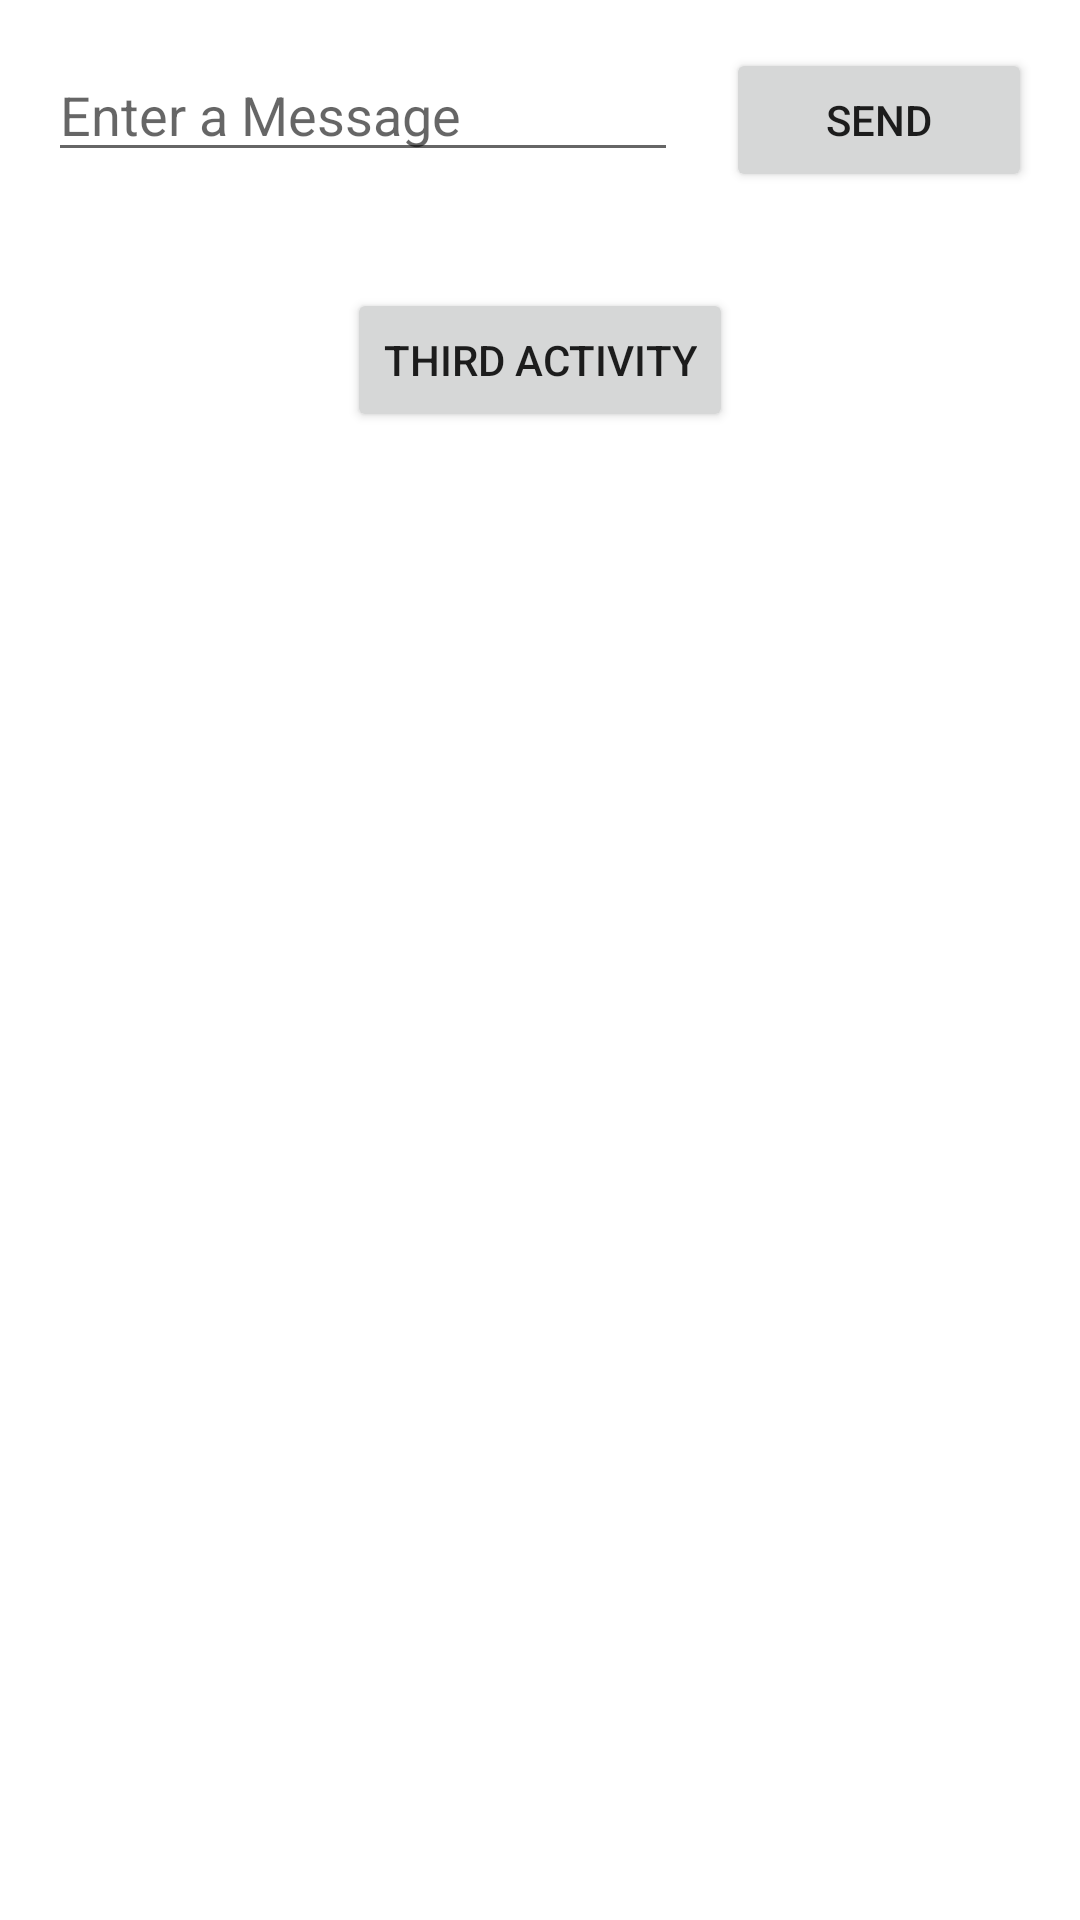

The Android layout XML behind this screen, and the referenced resources:
<!-- AndroidManifest.xml: application theme Theme.BMBFirstAndroidApp -->
<!-- res/layout/activity_main.xml -->
<?xml version="1.0" encoding="utf-8"?>
<androidx.constraintlayout.widget.ConstraintLayout xmlns:android="http://schemas.android.com/apk/res/android"
    xmlns:app="http://schemas.android.com/apk/res-auto"
    xmlns:tools="http://schemas.android.com/tools"
    android:layout_width="match_parent"
    android:layout_height="match_parent"
    tools:context=".MainActivity">

    <EditText
        android:id="@+id/editTextTextPersonName"
        android:layout_width="wrap_content"
        android:layout_height="wrap_content"
        android:layout_marginStart="16dp"
        android:layout_marginTop="16dp"
        android:ems="10"
        android:hint="@string/edit_message"
        android:inputType="textPersonName"
        app:layout_constraintEnd_toStartOf="@+id/button"
        app:layout_constraintHorizontal_bias="0.5"
        app:layout_constraintStart_toStartOf="parent"
        app:layout_constraintTop_toTopOf="parent" />

    <Button
        android:id="@+id/button"
        android:layout_width="0dp"
        android:layout_height="wrap_content"
        android:layout_marginStart="16dp"
        android:layout_marginEnd="16dp"
        android:onClick="sendMessage"
        android:text="@string/button_send"
        app:layout_constraintBaseline_toBaselineOf="@+id/editTextTextPersonName"
        app:layout_constraintEnd_toEndOf="parent"
        app:layout_constraintHorizontal_bias="0.5"
        app:layout_constraintStart_toEndOf="@+id/editTextTextPersonName" />

    <Button
        android:id="@+id/button2"
        android:layout_width="wrap_content"
        android:layout_height="wrap_content"
        android:layout_marginTop="32dp"
        android:onClick="goToThirdActivity"
        android:text="@string/new_activity_button"
        app:layout_constraintEnd_toEndOf="parent"
        app:layout_constraintStart_toStartOf="parent"
        app:layout_constraintTop_toBottomOf="@+id/button" />
</androidx.constraintlayout.widget.ConstraintLayout>
<!-- resources referenced by this layout -->
<resources>
  <string name="button_send">Send</string>
  <string name="edit_message">Enter a Message</string>
  <string name="new_activity_button">Third Activity</string>
  <style name="Theme.BMBFirstAndroidApp" parent="Theme.MaterialComponents.DayNight.DarkActionBar">
          
          <item name="colorPrimary">@color/purple_500</item>
          <item name="colorPrimaryVariant">@color/purple_700</item>
          <item name="colorOnPrimary">@color/white</item>
          
          <item name="colorSecondary">@color/teal_200</item>
          <item name="colorSecondaryVariant">@color/teal_700</item>
          <item name="colorOnSecondary">@color/black</item>
          
          <item name="android:statusBarColor" tools:targetApi="l">?attr/colorPrimaryVariant</item>
          
      </style>
  <color name="purple_500">#008FEE</color>
  <color name="purple_700">#0051B3</color>
  <color name="white">#FFFFFFFF</color>
  <color name="teal_200">#FF03DAC5</color>
  <color name="teal_700">#FF018786</color>
  <color name="black">#FF000000</color>
</resources>
